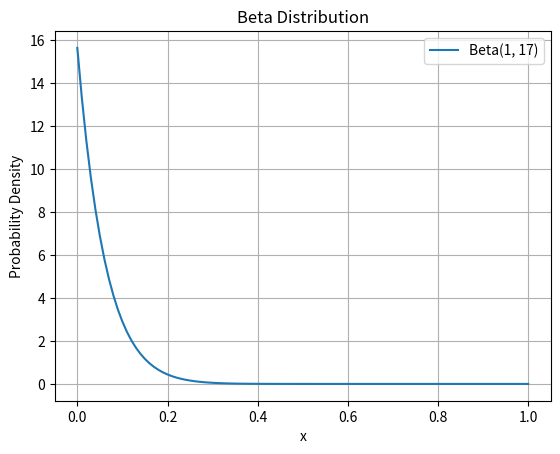

Source code (Python):
import numpy as np
import matplotlib.pyplot as plt
from scipy.stats import beta
import pandas as pd
from scipy.stats import expon


def chi_square_test(observed, expected):
    """A function that calculates the Chi square value given the observed and expected values
    
    Args:
        observed: A list of observed values
        expected: A list of expected values
        
    Returns:
        chi_square: A float representing the Chi square value"""
    chi_square = 0
    for o, e in zip(observed, expected):
        if e != 0:
            chi_square += (o - e) ** 2 / e
        else:
            chi_square += o ** 2
    return chi_square


def populate_points():
    """A function that generates a data structure containing the points from
[redacted]
    
    Args:
        None
    
    Returns:
        points: A list of points"""
    
    observed_frequencies = [185, 663, 29, 13, 7, 388, 0, 7, 0, 0, 161, 0, 0, 0, 0, 
                            6, 0, 0, 0, 0, 0, 0, 0, 0, 0, 0, 0, 0, 6, 0, 6, 6, 0, 
                            0, 0, 0, 0, 0, 0, 0, 0, 0, 0, 0, 0, 12, 0, 0, 0, 16, 0, 
                            0, 0, 0, 0, 0, 0, 0, 0, 8, 0, 0, 0, 0, 0, 0, 0, 0, 0, 0, 
                            0, 0, 0, 0, 0, 0, 0, 0, 0, 0, 0, 0, 0, 0, 0, 0, 0, 0, 0, 
                            0, 7, 0, 0, 6]
    
    # making an assumption that that the observed values fall right in the middle of their range of frequency
    # thus we have 185 occurances of 0.005, 663 occurances of 0.015, 29 occurances of 0.025, etc.
    
    mid_box_value = 0.005
    points = []
    for frequency in observed_frequencies:
        print("Frequency: ", frequency, "Mid Box Value: ", mid_box_value)

        for i in range(frequency):
            points.append(mid_box_value)

        mid_box_value += 0.01

    print("Generated Points: ", points)

    return points



def main():
    #main funciton

    ### Part 1: Find the theoretical / expected values based on beta distribution. 
    # Define the parameters for the Beta distribution
    alpha = 1  # Shape parameter alpha
    beta_param = 17  # Shape parameter beta

    # Define the range
    start = 0
    end = 1

    # Define the number of equal parts
    num_parts = 100

    # Generate the points
    # points = np.linspace(start, end, num_parts + 1)
    points = np.linspace(start, end, num_parts + 1)

    # Generate the Beta distribution within the scaled range
    scaled_points = points / end
    beta_values = beta.pdf(scaled_points, alpha, beta_param)

    # Scale the beta values to match the original range
    beta_values = beta_values / np.sum(beta_values) * num_parts / (end - start)

    # Plot the Beta distribution
    plt.plot(points, beta_values, label=f'Beta({alpha}, {beta_param})')
    plt.xlabel('x')
    plt.ylabel('Probability Density')
    plt.title('Beta Distribution')
    plt.legend()
    plt.grid(True)
    plt.show()


    ### Part 2: Take the observed values and put them into generated "boxes" for the range [0, 1] with 100 equal parts
    # Define the range
    start = 0
    end = 1

    # Define the number of equal parts
    num_parts = 100

    # Generate the "boxes"
    Box_range = np.linspace(start, end, num_parts + 1)

    # Print the points
    for boxes in Box_range:
        print(boxes)

    observed_values = populate_points()
    expected_values = beta_values

    # Perform the Chi square test:
    chi_square = chi_square_test(observed_values, expected_values)

    print(f'Chi square value: {chi_square}')


if __name__ == "__main__":
    # Main function only called when this program is ran directly
    main()


## Exponential graph (With some help from ChatGPT)

# Get your data here
# observed_values_2 = np.array([populate_points()])

# # Fit the exponential distribution to your observed data
# loc, fitted_scale = expon.fit(observed_values_2)

# # Plot the original data and fitted distribution
# plt.figure(figsize=(8,6))
# plt.hist(observed_values_2, bins=50, density=True, alpha=0.1, label='Observed Data')

# # Plot the fitted exponential distribution (PDF)
# x = np.linspace(0, np.max(observed_values_2), 1000)
# pdf_fitted = expon.pdf(x, loc=loc, scale=fitted_scale)
# plt.plot(x, pdf_fitted, 'r-', lw=2, label='Fitted Exponential Distribution')

# plt.xlabel('Value')
# plt.ylabel('Density')
# plt.title('Observed Data vs Fitted Exponential Distribution')
# plt.legend()

# plt.show()